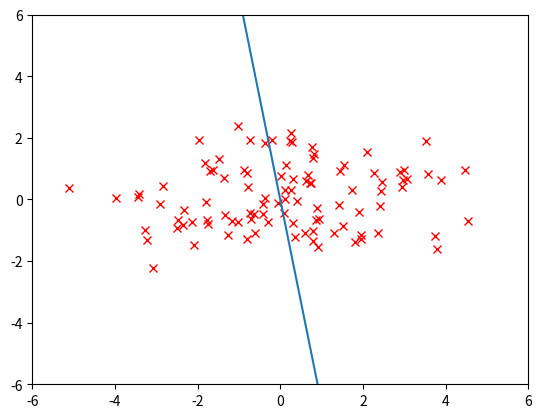

This chart was generated by the following Python code: (Note: this script raises an exception after producing the figure.)
# -*- coding: utf-8 -*-


import numpy as np
import scipy.linalg
import matplotlib.pyplot as plt


def generate_data_1(n=100):
    x = np.concatenate([
            np.random.randn(n, 1) * 2,
            np.random.randn(n, 1)
        ], axis=1)
    return x


def generate_data_2(n=100):
    x = np.concatenate([
            np.random.randn(n, 1) * 2,
            2 * np.round(np.random.rand(n, 1)) - 1 + np.random.randn(n, 1) / 3.
        ], axis=1)
    return x


def calc_norm(x, c, save_memory=False):
    if save_memory:
        n_x = x.shape[1]
        n_c = c.shape[0]
        d = x.shape[-1]
        norm = np.zeros((n_c, n_x))
        x = np.reshape(x, (n_x, d))
        c = np.reshape(c, (n_c, d))
        for i in range(len(x)):
            x_i = x[i]
            norm[i, :] = np.sum((x_i - c)**2, axis=-1)
    else:
        norm = np.sum((x - c) ** 2, axis=-1)
    return norm


def gauss_kernel(x, c, h, save_memory=False):
    norm = calc_norm(x, c, save_memory)
    ker = np.exp(- norm / (2*h**2))
    return ker


def calc_design_matrix(x, c, h, kernel):
    return kernel(x[None], c[:, None], h)


def train(x, n_components=1, h=1., kernel=gauss_kernel):
    K = calc_design_matrix(x, x, h, kernel)

    W = K
    D = np.diag(W.sum(axis=1))
    L = D - W

    X = x.T
    A = X.dot(L).dot(X.T)
    B = X.dot(D).dot(X.T)

    eigen_values, eigen_vectors = scipy.linalg.eig(A, B)

    # normalize
    for i in range(len(eigen_vectors)):
        eigen_vectors[i] = eigen_vectors[i]/np.linalg.norm(eigen_vectors[i])

    T = eigen_vectors[::-1][:n_components]
    return T


def visualize(x, T, h=1., grid_size=100, path=None):
    plt.xlim(-6., 6.)
    plt.ylim(-6., 6.)
    plt.plot(x[:, 0], x[:, 1], 'rx')
    plt.plot(np.array([-T[:, 0], T[:, 0]]) * 9, np.array([-T[:, 1], T[:, 1]]) * 9)

    if path:
        plt.savefig(path)
    plt.show()


def main():
    # settings
    n = 100
    n_components = 1
    h = 1.0
    fig_path = '../figures/assignment2_result_data1.png'
    np.random.seed(0)


    # generate data
    x = generate_data_1(n)
    #print(x.shape)


    # train
    T = train(x, h=h)


    # result
    print(f'#data: {n}  #Component: {n_components}  h = {h}')
    #print('T = \n', T)

    visualize(x, T, h=h, path=fig_path)


if __name__ == '__main__':
    main()
